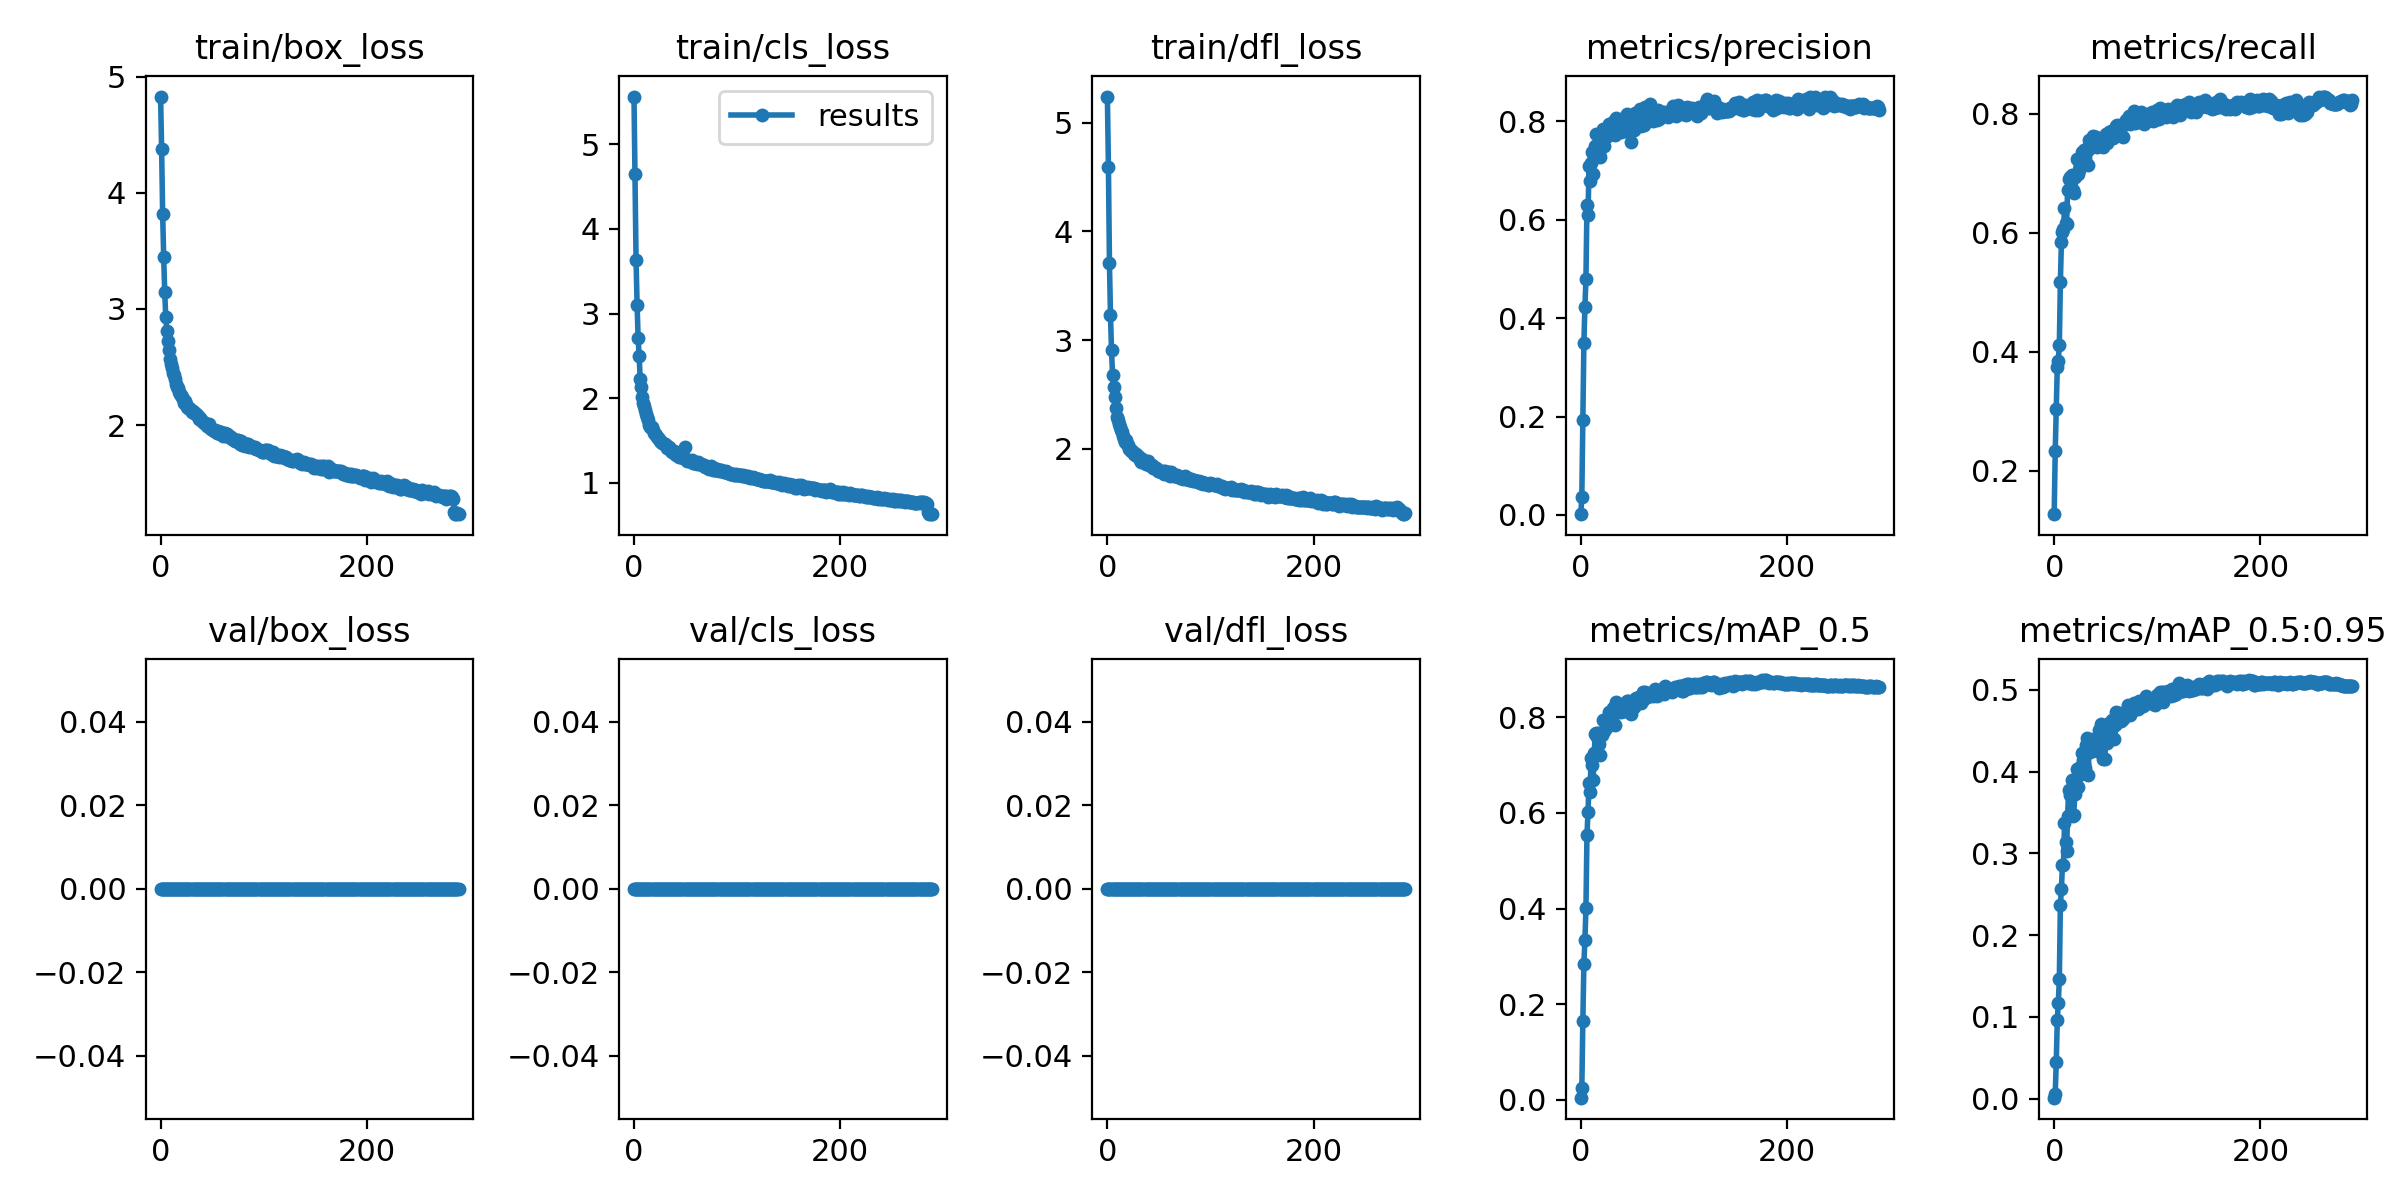

The file beside this chart, header and first rows:
epoch, train/box_loss, train/cls_loss, train/dfl_loss, metrics/precision, metrics/recall, metrics/mAP_0.5, metrics/mAP_0.5:0.95, val/box_loss, val/cls_loss, val/dfl_loss, x/lr0, x/lr1, x/lr2
0, 4.829, 5.563, 5.24, 0.001601, 0.1266, 0.00444, 0.001075, 0, 0, 0, 0.07017, 0.003314, 0.003314
1, 4.379, 4.646, 4.594, 0.03734, 0.2326, 0.02366, 0.005706, 0, 0, 0, 0.04015, 0.006626, 0.006626
2, 3.821, 3.633, 3.707, 0.1936, 0.3033, 0.1655, 0.04442, 0, 0, 0, 0.0101, 0.009915, 0.009915
3, 3.451, 3.107, 3.228, 0.349, 0.3744, 0.2847, 0.09566, 0, 0, 0, 0.009901, 0.009901, 0.009901
4, 3.145, 2.714, 2.908, 0.4236, 0.3843, 0.3338, 0.1167, 0, 0, 0, 0.009901, 0.009901, 0.009901
5, 2.935, 2.5, 2.682, 0.4793, 0.412, 0.4004, 0.1466, 0, 0, 0, 0.009868, 0.009868, 0.009868
6, 2.808, 2.228, 2.568, 0.6304, 0.5176, 0.5542, 0.2364, 0, 0, 0, 0.009835, 0.009835, 0.009835
7, 2.724, 2.131, 2.477, 0.6105, 0.584, 0.6019, 0.2564, 0, 0, 0, 0.009802, 0.009802, 0.009802
8, 2.645, 2.019, 2.375, 0.7093, 0.6017, 0.6629, 0.2854, 0, 0, 0, 0.009769, 0.009769, 0.009769
9, 2.568, 1.945, 2.295, 0.6792, 0.6057, 0.6434, 0.2851, 0, 0, 0, 0.009736, 0.009736, 0.009736
10, 2.523, 1.905, 2.262, 0.7147, 0.641, 0.7149, 0.3367, 0, 0, 0, 0.009703, 0.009703, 0.009703
11, 2.492, 1.867, 2.227, 0.7382, 0.6161, 0.7009, 0.3142, 0, 0, 0, 0.00967, 0.00967, 0.00967
12, 2.447, 1.814, 2.198, 0.6932, 0.6146, 0.6682, 0.3032, 0, 0, 0, 0.009637, 0.009637, 0.009637
13, 2.435, 1.774, 2.17, 0.7261, 0.6712, 0.7249, 0.345, 0, 0, 0, 0.009604, 0.009604, 0.009604
14, 2.395, 1.74, 2.16, 0.75, 0.6902, 0.7646, 0.3775, 0, 0, 0, 0.009571, 0.009571, 0.009571
15, 2.352, 1.69, 2.117, 0.7743, 0.6935, 0.7668, 0.3708, 0, 0, 0, 0.009538, 0.009538, 0.009538
16, 2.327, 1.661, 2.092, 0.7432, 0.6849, 0.7591, 0.3726, 0, 0, 0, 0.009505, 0.009505, 0.009505
17, 2.319, 1.659, 2.064, 0.7449, 0.697, 0.7678, 0.3894, 0, 0, 0, 0.009472, 0.009472, 0.009472
18, 2.285, 1.624, 2.078, 0.7338, 0.6722, 0.7442, 0.3452, 0, 0, 0, 0.009439, 0.009439, 0.009439
19, 2.266, 1.596, 2.049, 0.7284, 0.6672, 0.7201, 0.347, 0, 0, 0, 0.009406, 0.009406, 0.009406
20, 2.256, 1.583, 2.038, 0.7512, 0.6941, 0.7652, 0.3724, 0, 0, 0, 0.009373, 0.009373, 0.009373
21, 2.241, 1.561, 1.995, 0.7496, 0.6979, 0.7637, 0.3853, 0, 0, 0, 0.00934, 0.00934, 0.00934
22, 2.224, 1.548, 2.003, 0.785, 0.7245, 0.7952, 0.4037, 0, 0, 0, 0.009307, 0.009307, 0.009307
23, 2.193, 1.53, 1.985, 0.7493, 0.6983, 0.7712, 0.3815, 0, 0, 0, 0.009274, 0.009274, 0.009274
24, 2.204, 1.518, 1.985, 0.7678, 0.7057, 0.7774, 0.3961, 0, 0, 0, 0.009241, 0.009241, 0.009241
25, 2.182, 1.499, 1.975, 0.7711, 0.7126, 0.7908, 0.4057, 0, 0, 0, 0.009208, 0.009208, 0.009208
26, 2.156, 1.481, 1.955, 0.7762, 0.7218, 0.7915, 0.4006, 0, 0, 0, 0.009175, 0.009175, 0.009175
27, 2.145, 1.471, 1.948, 0.7958, 0.7363, 0.8113, 0.4227, 0, 0, 0, 0.009142, 0.009142, 0.009142
28, 2.143, 1.474, 1.949, 0.7749, 0.7363, 0.8028, 0.4146, 0, 0, 0, 0.009109, 0.009109, 0.009109
29, 2.141, 1.458, 1.938, 0.7753, 0.739, 0.7948, 0.4094, 0, 0, 0, 0.009076, 0.009076, 0.009076
30, 2.116, 1.455, 1.936, 0.7905, 0.7251, 0.795, 0.4037, 0, 0, 0, 0.009043, 0.009043, 0.009043
31, 2.119, 1.451, 1.924, 0.7819, 0.7415, 0.8185, 0.4321, 0, 0, 0, 0.00901, 0.00901, 0.00901
32, 2.102, 1.414, 1.898, 0.8, 0.7374, 0.8161, 0.4416, 0, 0, 0, 0.008977, 0.008977, 0.008977
33, 2.107, 1.408, 1.881, 0.7734, 0.7134, 0.7839, 0.3963, 0, 0, 0, 0.008944, 0.008944, 0.008944
34, 2.094, 1.427, 1.909, 0.8079, 0.7555, 0.832, 0.4363, 0, 0, 0, 0.008911, 0.008911, 0.008911
35, 2.086, 1.406, 1.899, 0.793, 0.7425, 0.8118, 0.4241, 0, 0, 0, 0.008878, 0.008878, 0.008878
36, 2.077, 1.382, 1.87, 0.7974, 0.7513, 0.8169, 0.4264, 0, 0, 0, 0.008845, 0.008845, 0.008845
37, 2.052, 1.364, 1.858, 0.7904, 0.7574, 0.8184, 0.4314, 0, 0, 0, 0.008812, 0.008812, 0.008812
38, 2.058, 1.377, 1.88, 0.7944, 0.7623, 0.8259, 0.4398, 0, 0, 0, 0.008779, 0.008779, 0.008779
39, 2.045, 1.375, 1.893, 0.7796, 0.758, 0.812, 0.4278, 0, 0, 0, 0.008746, 0.008746, 0.008746
40, 2.032, 1.344, 1.856, 0.8042, 0.7453, 0.8247, 0.4381, 0, 0, 0, 0.008713, 0.008713, 0.008713
41, 2.026, 1.332, 1.856, 0.7903, 0.761, 0.8237, 0.4364, 0, 0, 0, 0.00868, 0.00868, 0.00868
42, 2.014, 1.33, 1.846, 0.7807, 0.744, 0.8131, 0.4253, 0, 0, 0, 0.008647, 0.008647, 0.008647
43, 2.016, 1.33, 1.849, 0.798, 0.7566, 0.8302, 0.4505, 0, 0, 0, 0.008614, 0.008614, 0.008614
44, 2.01, 1.31, 1.826, 0.7979, 0.7548, 0.8245, 0.4391, 0, 0, 0, 0.008581, 0.008581, 0.008581
45, 1.995, 1.314, 1.835, 0.8149, 0.7567, 0.8345, 0.4581, 0, 0, 0, 0.008548, 0.008548, 0.008548
46, 1.993, 1.305, 1.821, 0.812, 0.7527, 0.8345, 0.4536, 0, 0, 0, 0.008515, 0.008515, 0.008515
47, 2.009, 1.304, 1.82, 0.7871, 0.7444, 0.8113, 0.4154, 0, 0, 0, 0.008482, 0.008482, 0.008482
48, 1.974, 1.294, 1.813, 0.8018, 0.7501, 0.8301, 0.4435, 0, 0, 0, 0.008449, 0.008449, 0.008449
49, 1.97, 1.427, 1.798, 0.7592, 0.7551, 0.806, 0.4154, 0, 0, 0, 0.008416, 0.008416, 0.008416
50, 1.968, 1.288, 1.797, 0.7882, 0.7657, 0.8296, 0.446, 0, 0, 0, 0.008383, 0.008383, 0.008383
51, 1.956, 1.258, 1.797, 0.8005, 0.7507, 0.821, 0.4346, 0, 0, 0, 0.00835, 0.00835, 0.00835
52, 1.95, 1.268, 1.786, 0.7821, 0.7606, 0.8217, 0.4385, 0, 0, 0, 0.008317, 0.008317, 0.008317
53, 1.956, 1.265, 1.788, 0.8169, 0.7697, 0.8389, 0.4588, 0, 0, 0, 0.008284, 0.008284, 0.008284
54, 1.947, 1.262, 1.795, 0.8097, 0.7619, 0.8401, 0.4556, 0, 0, 0, 0.008251, 0.008251, 0.008251
55, 1.933, 1.256, 1.768, 0.7956, 0.771, 0.8339, 0.4512, 0, 0, 0, 0.008218, 0.008218, 0.008218
56, 1.948, 1.273, 1.796, 0.803, 0.7667, 0.8416, 0.4628, 0, 0, 0, 0.008185, 0.008185, 0.008185
57, 1.929, 1.231, 1.784, 0.826, 0.7587, 0.8412, 0.4634, 0, 0, 0, 0.008152, 0.008152, 0.008152
58, 1.928, 1.232, 1.769, 0.7899, 0.772, 0.8303, 0.4396, 0, 0, 0, 0.008119, 0.008119, 0.008119
59, 1.945, 1.247, 1.782, 0.7958, 0.7744, 0.8398, 0.4566, 0, 0, 0, 0.008086, 0.008086, 0.008086
... 230 more rows
